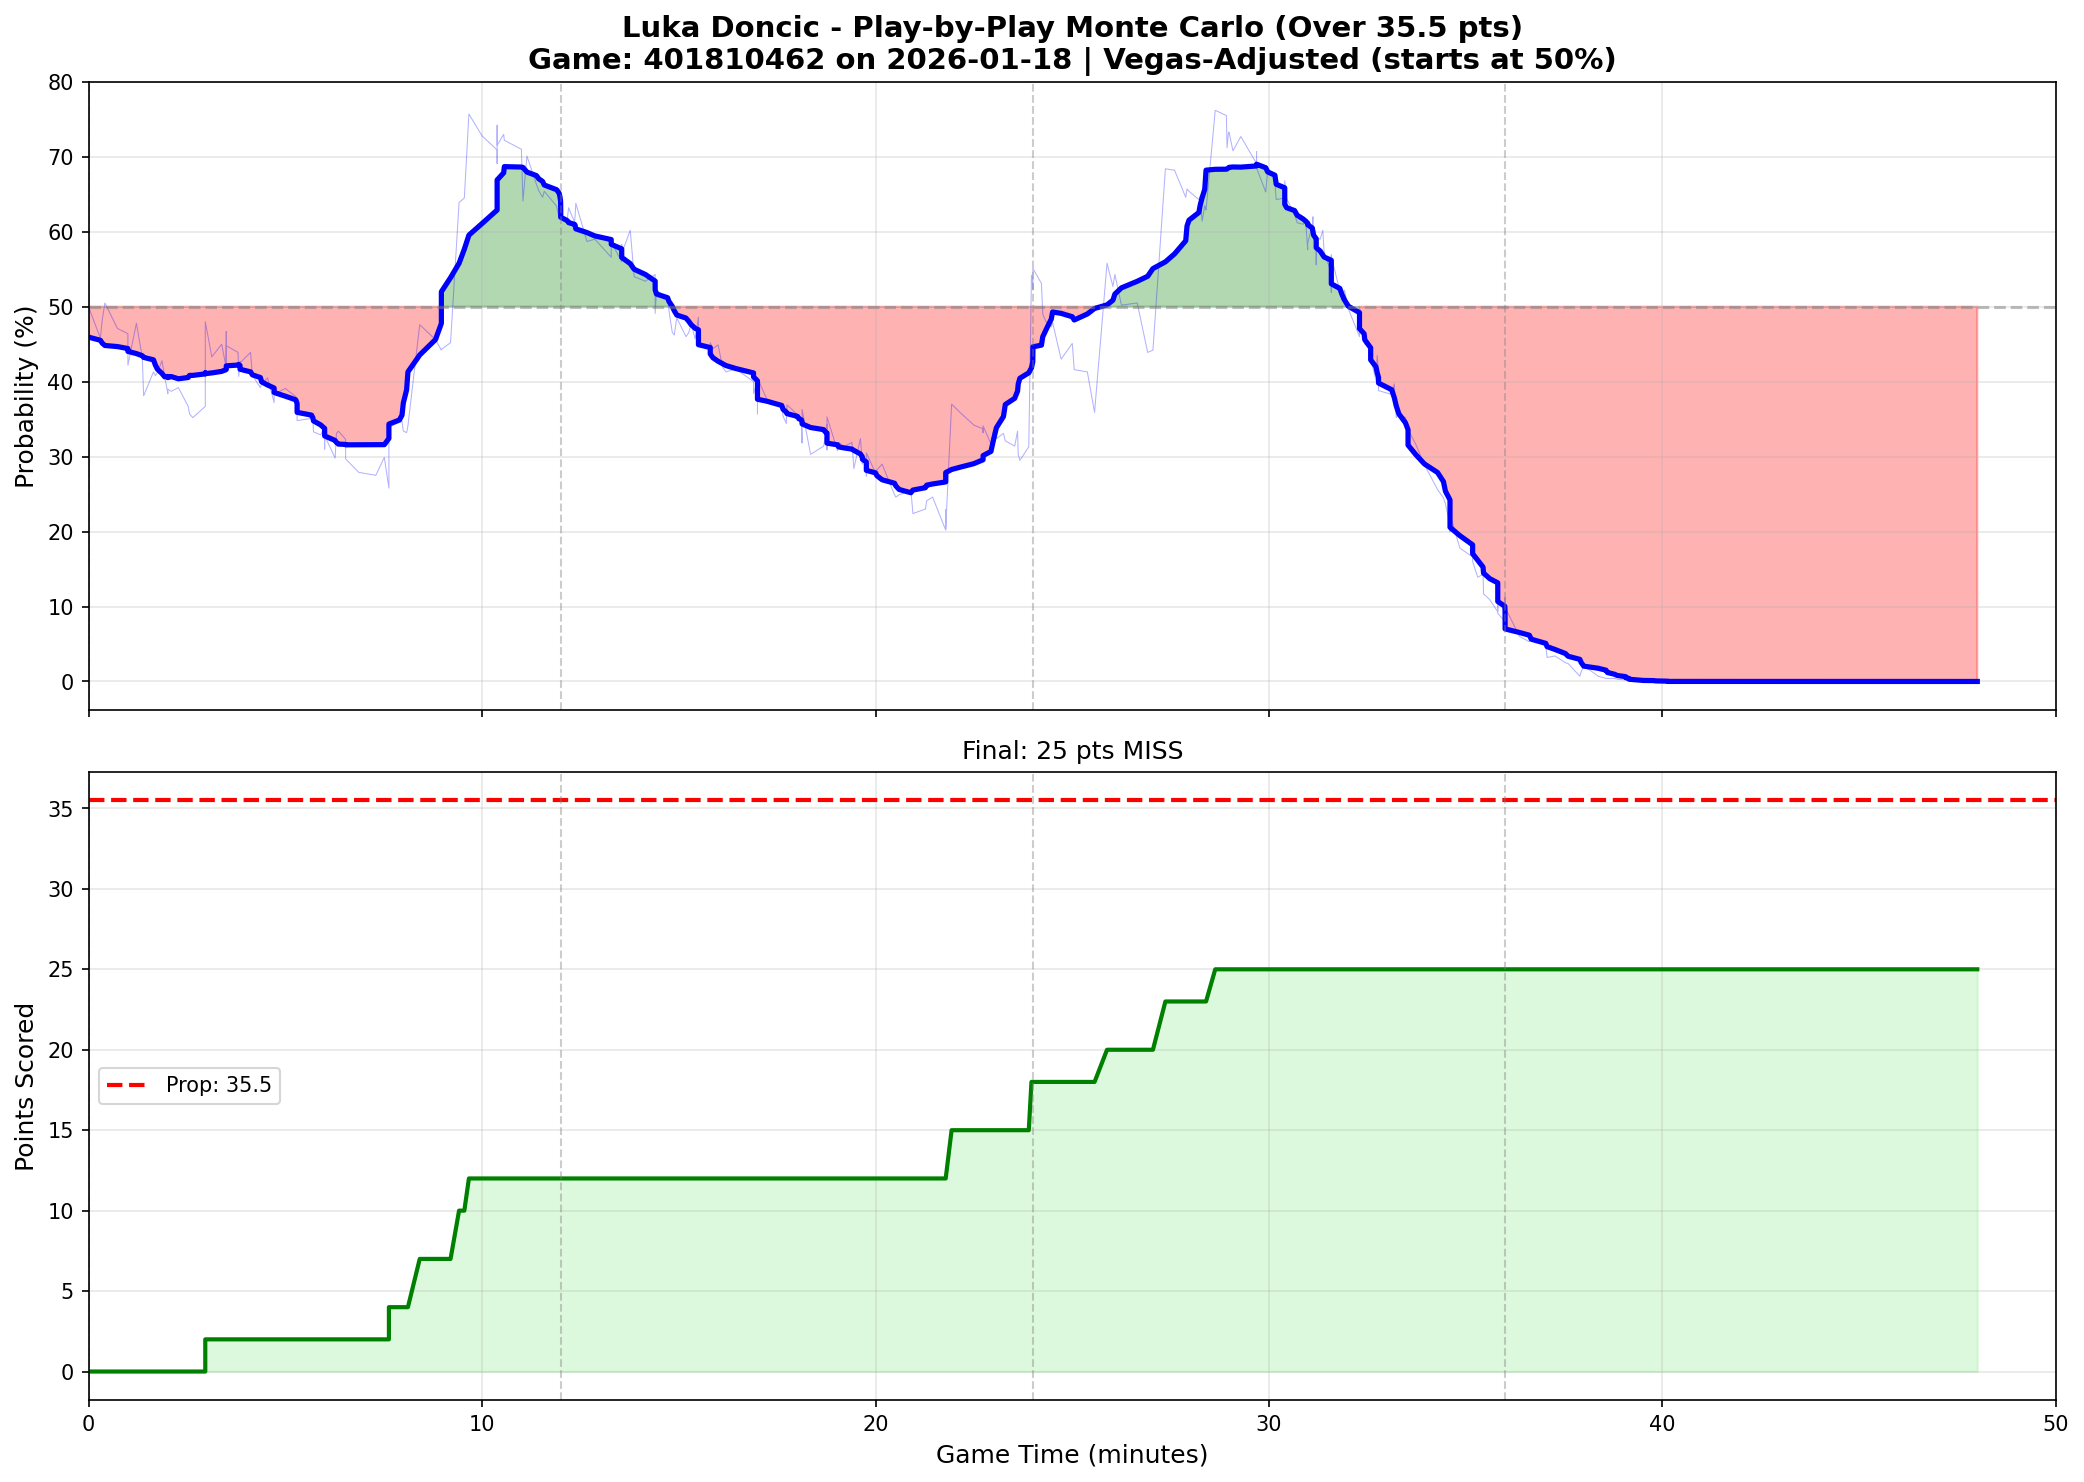

Values plotted in this chart, from the file beside it:
play_num, quarter, game_minute, cumulative_points, prob_over, prob_over_smooth
1, 1, 0.0000, 0, 0.5000, 0.4594
2, 1, 0.3000, 0, 0.4580, 0.4552
3, 1, 0.3500, 0, 0.4830, 0.4512
4, 1, 0.4167, 0, 0.5050, 0.4482
5, 1, 0.7333, 0, 0.4710, 0.4468
6, 1, 1, 0, 0.4640, 0.4441
7, 1, 1, 0, 0.4220, 0.4404
8, 1, 1.217, 0, 0.4780, 0.4374
9, 1, 1.367, 0, 0.4320, 0.4346
10, 1, 1.4, 0, 0.3810, 0.4324
11, 1, 1.65, 0, 0.4130, 0.4291
12, 1, 1.7, 0, 0.4080, 0.4219
13, 1, 1.75, 0, 0.4120, 0.4167
14, 1, 1.867, 0, 0.4280, 0.4109
15, 1, 1.933, 0, 0.4070, 0.4065
16, 1, 2.017, 0, 0.3840, 0.4069
17, 1, 2.017, 0, 0.3900, 0.4054
18, 1, 2.1, 0, 0.3870, 0.4068
19, 1, 2.283, 0, 0.3920, 0.4038
20, 1, 2.533, 0, 0.3670, 0.4055
21, 1, 2.567, 0, 0.3570, 0.4083
22, 1, 2.65, 0, 0.3520, 0.4083
23, 1, 2.967, 0, 0.3670, 0.4103
24, 1, 2.967, 1, 0.4180, 0.4117
25, 1, 2.967, 2, 0.4800, 0.4106
26, 1, 3.133, 2, 0.4330, 0.4117
27, 1, 3.383, 2, 0.4500, 0.4137
32, 1, 3.5, 2, 0.4180, 0.4162
31, 1, 3.5, 2, 0.4670, 0.4172
28, 1, 3.5, 2, 0.4370, 0.4172
29, 1, 3.5, 2, 0.4130, 0.4187
30, 1, 3.5, 2, 0.4480, 0.4211
33, 1, 3.8, 2, 0.4390, 0.4221
34, 1, 3.817, 2, 0.4070, 0.4229
35, 1, 3.85, 2, 0.4270, 0.4216
36, 1, 3.85, 2, 0.4250, 0.4165
37, 1, 4.117, 2, 0.4390, 0.4130
38, 1, 4.167, 2, 0.4080, 0.4090
39, 1, 4.367, 2, 0.3920, 0.4055
40, 1, 4.4, 2, 0.3970, 0.3997
41, 1, 4.55, 2, 0.4050, 0.3955
43, 1, 4.717, 2, 0.3720, 0.3915
42, 1, 4.717, 2, 0.3830, 0.3856
44, 1, 5, 2, 0.3910, 0.3806
45, 1, 5.267, 2, 0.3800, 0.3757
46, 1, 5.3, 2, 0.3630, 0.3708
47, 1, 5.3, 2, 0.3690, 0.3645
48, 1, 5.3, 2, 0.3480, 0.3590
49, 1, 5.667, 2, 0.3510, 0.3553
50, 1, 5.7, 2, 0.3530, 0.3519
51, 1, 5.717, 2, 0.3330, 0.3477
52, 1, 5.9, 2, 0.3290, 0.3422
55, 1, 6, 2, 0.3400, 0.3376
53, 1, 6, 2, 0.3100, 0.3322
54, 1, 6, 2, 0.3280, 0.3276
56, 1, 6.267, 2, 0.2980, 0.3215
57, 1, 6.3, 2, 0.3310, 0.3188
58, 1, 6.35, 2, 0.3340, 0.3167
59, 1, 6.533, 2, 0.3230, 0.3163
60, 1, 6.533, 2, 0.3120, 0.3160
... 404 more rows
